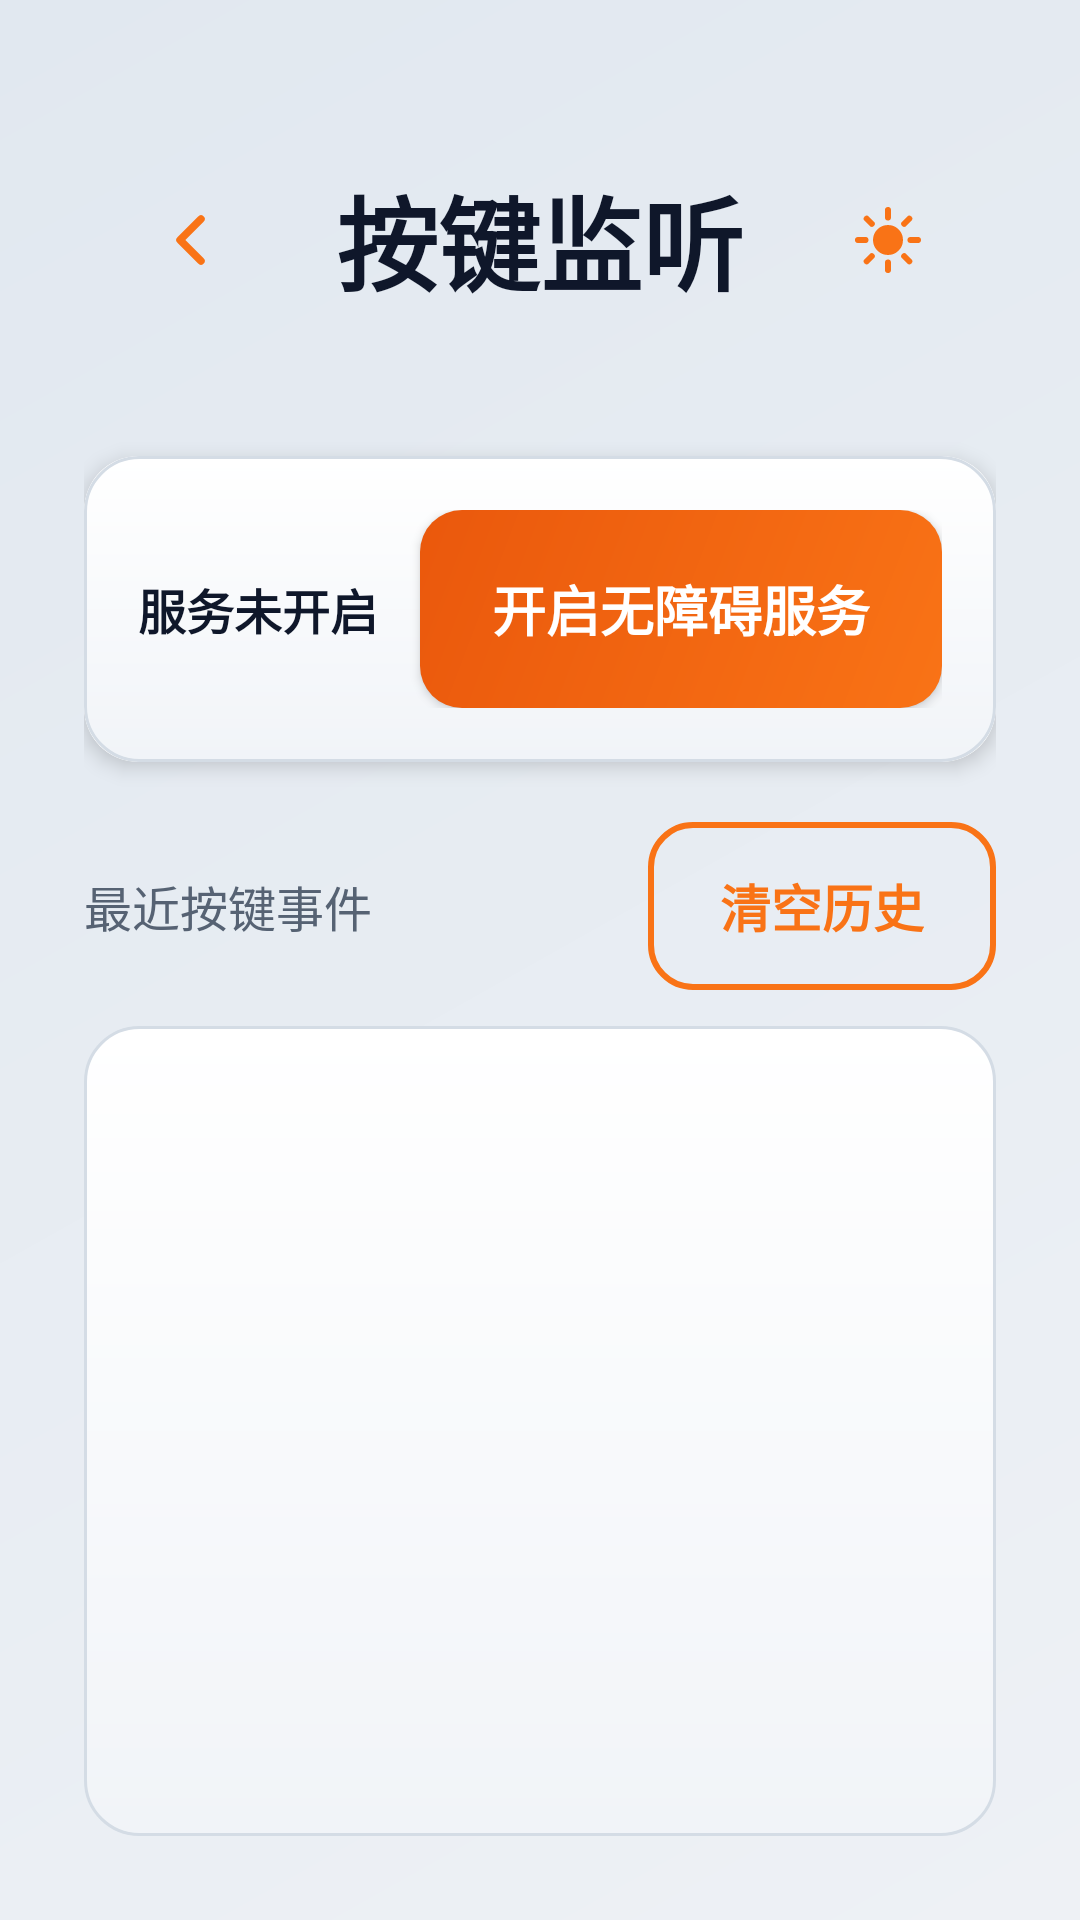

Android layout source for this screen:
<!-- AndroidManifest.xml: application theme AppTheme -->
<!-- res/layout/activity_key_monitor.xml -->
<?xml version="1.0" encoding="utf-8"?>
<FrameLayout xmlns:android="http://schemas.android.com/apk/res/android"
    xmlns:app="http://schemas.android.com/apk/res-auto"
    android:layout_width="match_parent"
    android:layout_height="match_parent"
    android:background="@drawable/bg_dashboard">

    <LinearLayout
        android:layout_width="match_parent"
        android:layout_height="match_parent"
        android:orientation="vertical"
        android:paddingStart="@dimen/activity_horizontal_margin"
        android:paddingEnd="@dimen/activity_horizontal_margin"
        android:paddingTop="@dimen/activity_vertical_margin"
        android:paddingBottom="@dimen/activity_vertical_margin">

        
        <LinearLayout
            android:layout_width="match_parent"
            android:layout_height="@dimen/header_height"
            android:gravity="center_vertical"
            android:orientation="horizontal">

            <ImageButton
                android:id="@+id/btn_back"
                android:layout_width="@dimen/min_touch"
                android:layout_height="@dimen/min_touch"
                android:background="?attr/selectableItemBackgroundBorderless"
                android:contentDescription="@string/back"
                app:srcCompat="@drawable/ic_back"
                app:tint="@color/color_accent" />

            <TextView
                android:layout_width="0dp"
                android:layout_height="wrap_content"
                android:layout_marginStart="12dp"
                android:layout_weight="1"
                android:text="@string/card_key_monitor"
                android:textColor="@color/color_text"
                android:textSize="@dimen/text_app_title"
                android:textStyle="bold" />

            <ImageButton
                android:id="@+id/btn_theme_toggle"
                android:layout_width="@dimen/min_touch"
                android:layout_height="@dimen/min_touch"
                android:background="?attr/selectableItemBackgroundBorderless"
                android:contentDescription="@string/theme_toggle"
                app:srcCompat="@drawable/ic_sun"
                app:tint="@color/color_accent" />
        </LinearLayout>

        
        <androidx.cardview.widget.CardView
            android:layout_width="match_parent"
            android:layout_height="wrap_content"
            android:layout_marginTop="@dimen/gap"
            app:cardCornerRadius="@dimen/card_radius"
            app:cardElevation="4dp">

            <LinearLayout
                android:layout_width="match_parent"
                android:layout_height="wrap_content"
                android:background="@drawable/bg_card"
                android:gravity="center_vertical"
                android:orientation="horizontal"
                android:padding="18dp">

                <TextView
                    android:id="@+id/tv_service_status"
                    android:layout_width="0dp"
                    android:layout_height="wrap_content"
                    android:layout_weight="1"
                    android:text="@string/service_disabled"
                    android:textColor="@color/color_text"
                    android:textSize="@dimen/text_body"
                    android:textStyle="bold" />

                <Button
                    android:id="@+id/btn_open_accessibility"
                    style="@style/PrimaryButton"
                    android:layout_width="wrap_content"
                    android:layout_height="@dimen/button_height"
                    android:text="@string/open_accessibility" />
            </LinearLayout>
        </androidx.cardview.widget.CardView>

        
        <LinearLayout
            android:layout_width="match_parent"
            android:layout_height="wrap_content"
            android:layout_marginTop="@dimen/gap"
            android:gravity="center_vertical"
            android:orientation="horizontal">

            <TextView
                android:layout_width="0dp"
                android:layout_height="wrap_content"
                android:layout_weight="1"
                android:text="@string/recent_keys"
                android:textColor="@color/color_text_secondary"
                android:textSize="@dimen/text_body" />

            <Button
                android:id="@+id/btn_clear_history"
                style="@style/GhostButton"
                android:layout_width="wrap_content"
                android:layout_height="56dp"
                android:text="@string/clear_history" />
        </LinearLayout>

        <androidx.recyclerview.widget.RecyclerView
            android:id="@+id/recycler_key_history"
            android:layout_width="match_parent"
            android:layout_height="0dp"
            android:layout_marginTop="@dimen/gap_small"
            android:layout_weight="1"
            android:background="@drawable/bg_card"
            android:padding="10dp" />
    </LinearLayout>
</FrameLayout>
<!-- resources referenced by this layout -->
<resources>
  <color name="color_accent">#F97316</color>
  <color name="color_text">#0F172A</color>
  <color name="color_text_secondary">#566273</color>
  <dimen name="activity_horizontal_margin">28dp</dimen>
  <dimen name="activity_vertical_margin">28dp</dimen>
  <dimen name="button_height">66dp</dimen>
  <dimen name="card_radius">18dp</dimen>
  <dimen name="gap">20dp</dimen>
  <dimen name="gap_small">12dp</dimen>
  <dimen name="header_height">104dp</dimen>
  <dimen name="min_touch">72dp</dimen>
  <dimen name="text_app_title">34sp</dimen>
  <dimen name="text_body">16sp</dimen>
  <!-- drawable bg_card (drawable) -->
  <?xml version="1.0" encoding="utf-8"?>
  <shape xmlns:android="http://schemas.android.com/apk/res/android">
      <gradient
          android:type="linear"
          android:angle="145"
          android:startColor="@color/color_surface"
          android:endColor="@color/color_surface_variant" />
      <corners android:radius="@dimen/card_radius" />
      <stroke
          android:width="1dp"
          android:color="@color/color_border" />
  </shape>
  <!-- drawable bg_dashboard (drawable) -->
  <?xml version="1.0" encoding="utf-8"?>
  <shape xmlns:android="http://schemas.android.com/apk/res/android">
      <gradient
          android:type="linear"
          android:angle="135"
          android:startColor="@color/color_bg"
          android:endColor="@color/color_bg_gradient" />
  </shape>
  <!-- drawable ic_back (drawable) -->
  <vector xmlns:android="http://schemas.android.com/apk/res/android"
      android:width="24dp"
      android:height="24dp"
      android:viewportWidth="24"
      android:viewportHeight="24">
      <path
          android:fillColor="#00000000"
          android:strokeColor="#FF000000"
          android:strokeWidth="2.5"
          android:strokeLineCap="round"
          android:strokeLineJoin="round"
          android:pathData="M15,5 L8,12 L15,19" />
  </vector>
  <string name="back">返回</string>
  <string name="card_key_monitor">按键监听</string>
  <string name="clear_history">清空历史</string>
  <string name="open_accessibility">开启无障碍服务</string>
  <string name="recent_keys">最近按键事件</string>
  <string name="service_disabled">服务未开启</string>
  <string name="theme_toggle">切换昼夜</string>
  <style name="GhostButton" parent="Widget.AppCompat.Button">
          <item name="android:background">@drawable/bg_button_ghost</item>
          <item name="android:textColor">@color/color_accent</item>
          <item name="android:textSize">17sp</item>
          <item name="android:textStyle">bold</item>
          <item name="android:minHeight">@dimen/button_height</item>
          <item name="android:paddingStart">24dp</item>
          <item name="android:paddingEnd">24dp</item>
          <item name="android:backgroundTint">@null</item>
          <item name="backgroundTint">@null</item>
      </style>
  <color name="color_surface">#FFFFFF</color>
  <color name="color_surface_variant">#F1F4F8</color>
  <color name="color_border">#D4DCE5</color>
  <color name="color_bg">#EEF1F5</color>
  <color name="color_bg_gradient">#E1E8F0</color>
  <!-- drawable bg_button_ghost (drawable) -->
  <?xml version="1.0" encoding="utf-8"?>
  <shape xmlns:android="http://schemas.android.com/apk/res/android">
      <solid android:color="@android:color/transparent" />
      <corners android:radius="14dp" />
      <stroke
          android:width="2dp"
          android:color="@color/color_accent" />
  </shape>
  <!-- drawable bg_button_primary (drawable) -->
  <?xml version="1.0" encoding="utf-8"?>
  <shape xmlns:android="http://schemas.android.com/apk/res/android">
      <gradient
          android:type="linear"
          android:angle="135"
          android:startColor="@color/color_accent"
          android:endColor="@color/color_accent_dark" />
      <corners android:radius="14dp" />
  </shape>
  <color name="color_on_accent">#FFFFFF</color>
  <color name="color_accent_dark">#EA580C</color>
</resources>
